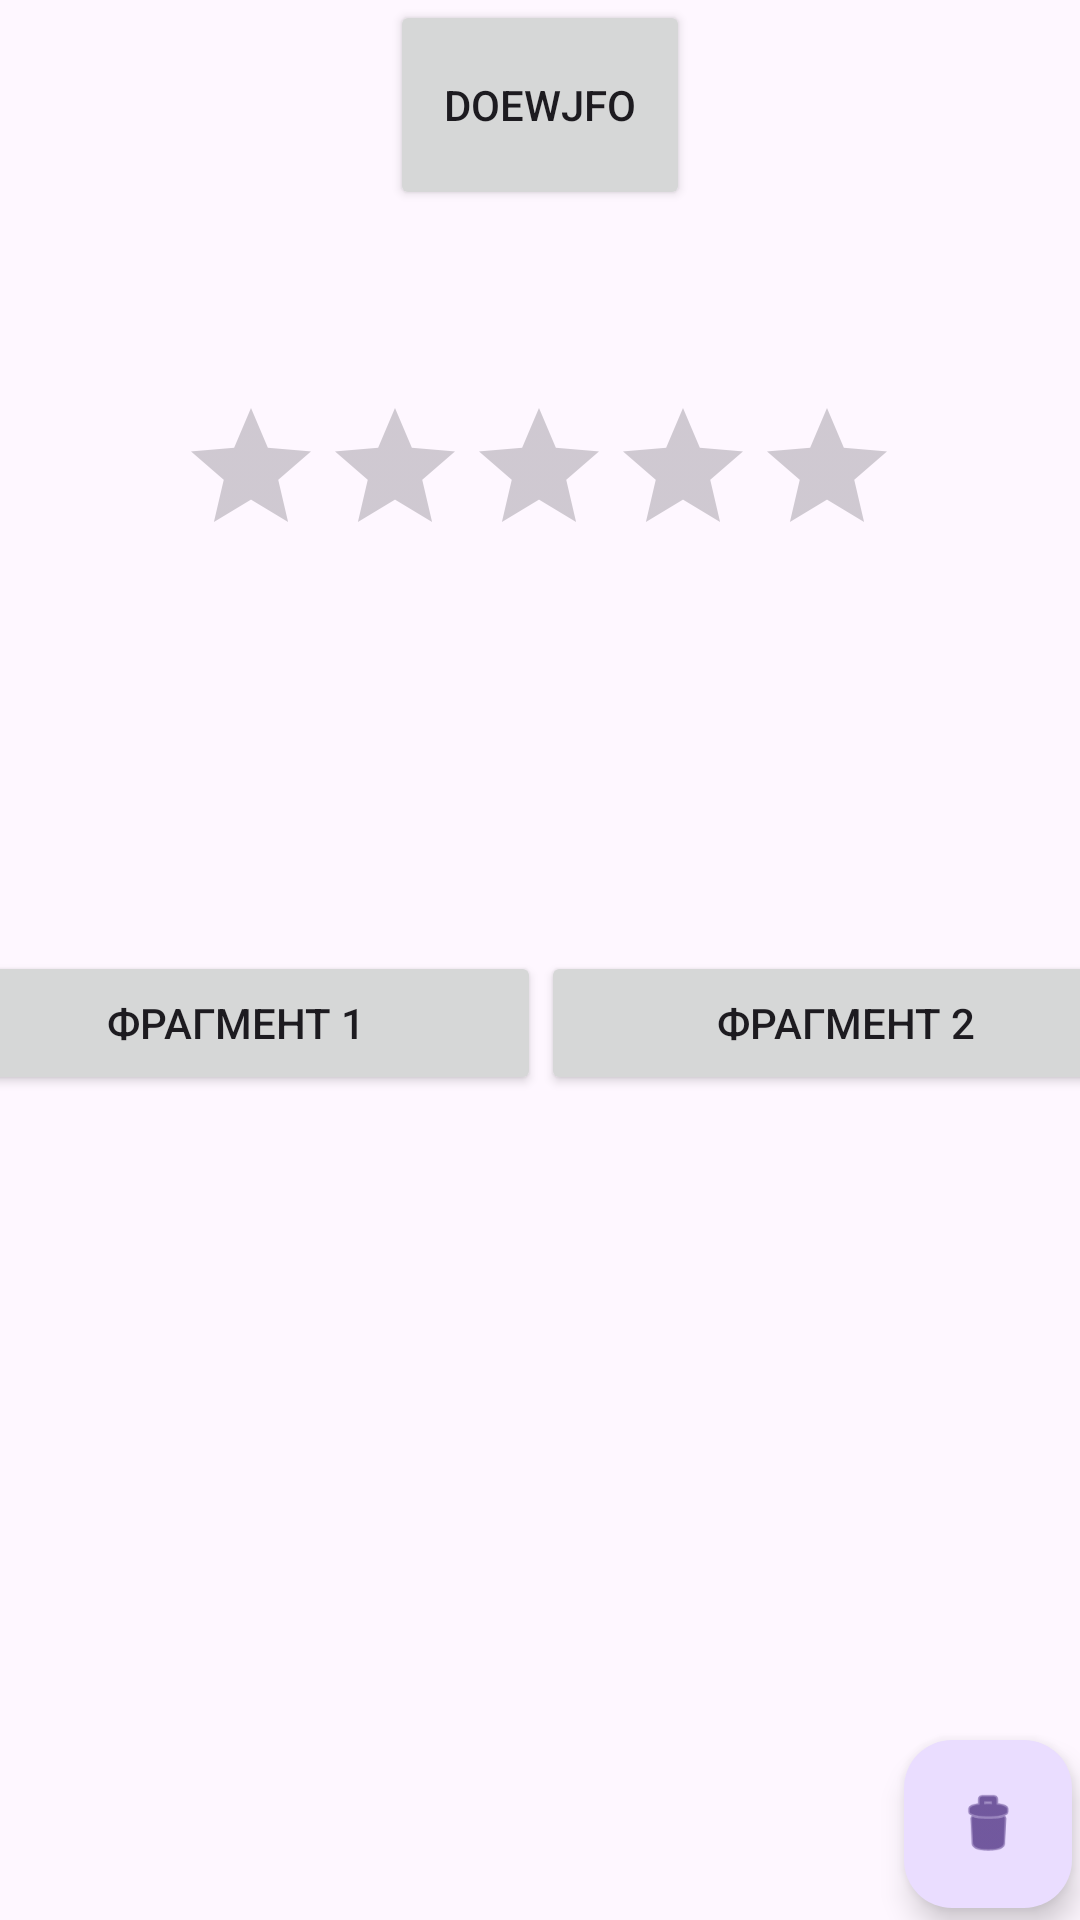

The Android layout XML behind this screen, and the referenced resources:
<!-- AndroidManifest.xml: application theme Theme.StuduYoutudo -->
<!-- res/layout/activity_main4.xml -->
<?xml version="1.0" encoding="utf-8"?>
<androidx.constraintlayout.widget.ConstraintLayout xmlns:android="http://schemas.android.com/apk/res/android"
    xmlns:app="http://schemas.android.com/apk/res-auto"
    xmlns:tools="http://schemas.android.com/tools"
    android:id="@+id/main"
    android:layout_width="match_parent"
    android:layout_height="match_parent"
    tools:context=".MainActivity4">

    <com.google.android.material.floatingactionbutton.FloatingActionButton
        android:id="@+id/floatingActionButton"
        android:layout_width="wrap_content"
        android:layout_height="wrap_content"
        android:layout_marginBottom="4dp"
        android:clickable="true"
        android:contentDescription="TODO"
        app:layout_constraintBottom_toBottomOf="parent"
        app:layout_constraintEnd_toEndOf="parent"
        app:layout_constraintHorizontal_bias="0.991"
        app:layout_constraintStart_toStartOf="parent"
        app:srcCompat="@android:drawable/ic_menu_delete" />

    <RatingBar
        android:id="@+id/ratingBar"
        android:layout_width="wrap_content"
        android:layout_height="wrap_content"
        android:layout_marginTop="132dp"
        app:layout_constraintEnd_toEndOf="parent"
        app:layout_constraintHorizontal_bias="0.497"
        app:layout_constraintStart_toStartOf="parent"
        app:layout_constraintTop_toTopOf="parent" />

    <LinearLayout
        android:layout_width="407dp"
        android:layout_height="60dp"
        android:layout_marginTop="128dp"
        android:orientation="horizontal"
        app:layout_constraintEnd_toEndOf="parent"
        app:layout_constraintStart_toStartOf="parent"
        app:layout_constraintTop_toBottomOf="@+id/ratingBar">

        <Button
            android:id="@+id/button7"
            android:layout_width="wrap_content"
            android:layout_height="wrap_content"
            android:layout_weight="1"
            android:text="Фрагмент 1" />

        <Button
            android:id="@+id/button8"
            android:layout_width="wrap_content"
            android:layout_height="wrap_content"
            android:layout_weight="1"
            android:text="Фрагмент 2" />
    </LinearLayout>

    <Button
        android:id="@+id/jugu"
        android:layout_width="100dp"
        android:layout_height="70dp"
        android:text="doewjfo"
        app:layout_constraintEnd_toEndOf="parent"
        app:layout_constraintStart_toStartOf="parent"
        app:layout_constraintTop_toTopOf="parent" />

</androidx.constraintlayout.widget.ConstraintLayout>
<!-- resources referenced by this layout -->
<resources>
  <style name="Theme.StuduYoutudo" parent="Base.Theme.StuduYoutudo" />
  <style name="Base.Theme.StuduYoutudo" parent="Theme.Material3.DayNight.NoActionBar">
          
          
      </style>
</resources>
